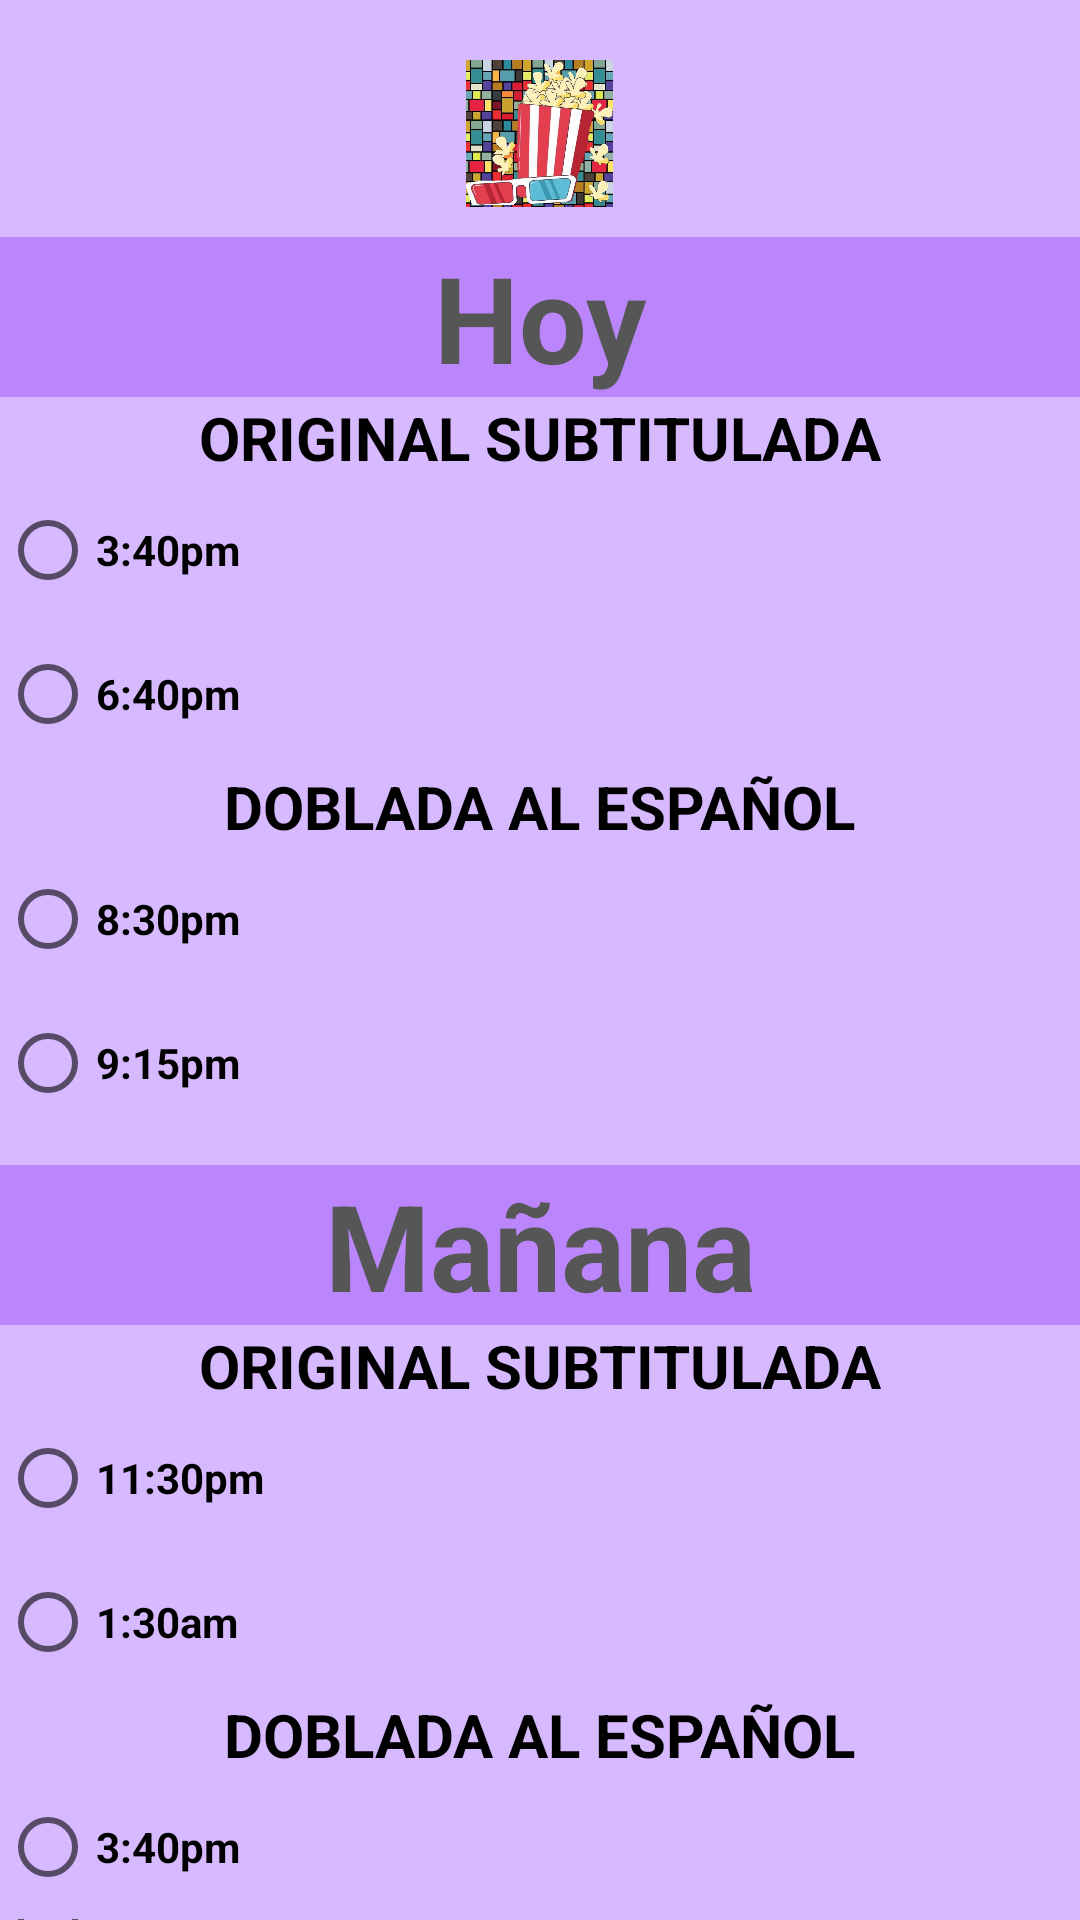

Here is an Android app screen rendered from its layout file. Give the layout XML and the strings, colors and styles it references.
<!-- AndroidManifest.xml: application theme Theme.Tarea3 -->
<!-- res/layout/comprar_layout.xml -->
<?xml version="1.0" encoding="utf-8"?>
<LinearLayout xmlns:android="http://schemas.android.com/apk/res/android"
    xmlns:tools="http://schemas.android.com/tools"
    android:layout_width="match_parent"
    android:layout_height="match_parent"
    android:background="#D7B9FF"
    android:paddingTop="20dp"
    android:orientation="vertical"
    tools:context=".MainActivity">
    
    <ImageView
        android:id="@+id/ImgFoto"
        android:layout_width="51dp"
        android:layout_height="49dp"
        android:layout_gravity="center"
        android:gravity="center"
        android:src="@drawable/img" />

    <TextView
        android:layout_width="match_parent"
        android:layout_height="wrap_content"
        android:layout_gravity="center"
        android:layout_marginTop="10dp"
        android:background="@color/purple_200"
        android:gravity="center"
        android:text="Hoy"
        android:textColor="#565656"
        android:textSize="40dp"
        android:textStyle="bold" />

    <TextView
        android:layout_width="wrap_content"
        android:layout_height="wrap_content"
        android:layout_gravity="center"
        android:text="ORIGINAL SUBTITULADA"
        android:textStyle="bold"
        android:textSize="20dp"
        android:textColor="@color/black"/>

    <RadioButton
        android:layout_width="wrap_content"
        android:layout_height="wrap_content"
        android:text="3:40pm"
        android:textStyle="bold"
        />
    <RadioButton
        android:layout_width="wrap_content"
        android:layout_height="wrap_content"
        android:text="6:40pm"
        android:textStyle="bold"
        />

    <TextView
        android:layout_width="wrap_content"
        android:layout_height="wrap_content"
        android:layout_gravity="center"
        android:text="DOBLADA AL ESPAÑOL"
        android:textStyle="bold"
        android:textSize="20dp"
        android:textColor="@color/black"/>
    <RadioButton
        android:layout_width="wrap_content"
        android:layout_height="wrap_content"
        android:text="8:30pm"
        android:textStyle="bold"
        />
    <RadioButton
        android:layout_width="wrap_content"
        android:layout_height="wrap_content"
        android:text="9:15pm"
        android:textStyle="bold"
        />

    <TextView
        android:layout_width="match_parent"
        android:layout_height="wrap_content"
        android:layout_gravity="center"
        android:layout_marginTop="10dp"
        android:background="@color/purple_200"
        android:gravity="center"
        android:text="Mañana"
        android:textColor="#565656"
        android:textSize="40dp"
        android:textStyle="bold"/>

    <TextView
        android:layout_width="wrap_content"
        android:layout_height="wrap_content"
        android:layout_gravity="center"
        android:text="ORIGINAL SUBTITULADA"
        android:textStyle="bold"
        android:textSize="20dp"
        android:textColor="@color/black"/>

    <RadioButton
        android:layout_width="wrap_content"
        android:layout_height="wrap_content"
        android:text="11:30pm"
        android:textStyle="bold"
        />
    <RadioButton
        android:layout_width="wrap_content"
        android:layout_height="wrap_content"
        android:text="1:30am"
        android:textStyle="bold"
        />

    <TextView
        android:layout_width="wrap_content"
        android:layout_height="wrap_content"
        android:layout_gravity="center"
        android:text="DOBLADA AL ESPAÑOL"
        android:textStyle="bold"
        android:textSize="20dp"
        android:textColor="@color/black"/>
    <RadioButton
        android:layout_width="wrap_content"
        android:layout_height="wrap_content"
        android:text="3:40pm"
        android:textStyle="bold"
        />
    <RadioButton
        android:layout_width="wrap_content"
        android:layout_height="wrap_content"
        android:text="8:30pm"
        android:textStyle="bold"
        />

</LinearLayout>
<!-- resources referenced by this layout -->
<resources>
  <!-- drawable img: jpeg bitmap (drawable, 133376 bytes) -->
  <style name="Theme.Tarea3" parent="Theme.MaterialComponents.DayNight.DarkActionBar">
          
          <item name="colorPrimary">@color/purple_500</item>
          <item name="colorPrimaryVariant">@color/purple_700</item>
          <item name="colorOnPrimary">@color/white</item>
          
          <item name="colorSecondary">@color/teal_200</item>
          <item name="colorSecondaryVariant">@color/teal_700</item>
          <item name="colorOnSecondary">@color/black</item>
          
          <item name="android:statusBarColor">?attr/colorPrimaryVariant</item>
          
      </style>
  <!-- not gathered from this repository: default colours our renderer supplied (Android Studio template values) -->
  <color name="purple_200">#FFBB86FC</color>
  <color name="purple_500">#FF6200EE</color>
  <color name="purple_700">#FF3700B3</color>
  <color name="teal_200">#FF03DAC5</color>
  <color name="teal_700">#FF018786</color>
  <color name="black">#FF000000</color>
  <color name="white">#FFFFFFFF</color>
</resources>
